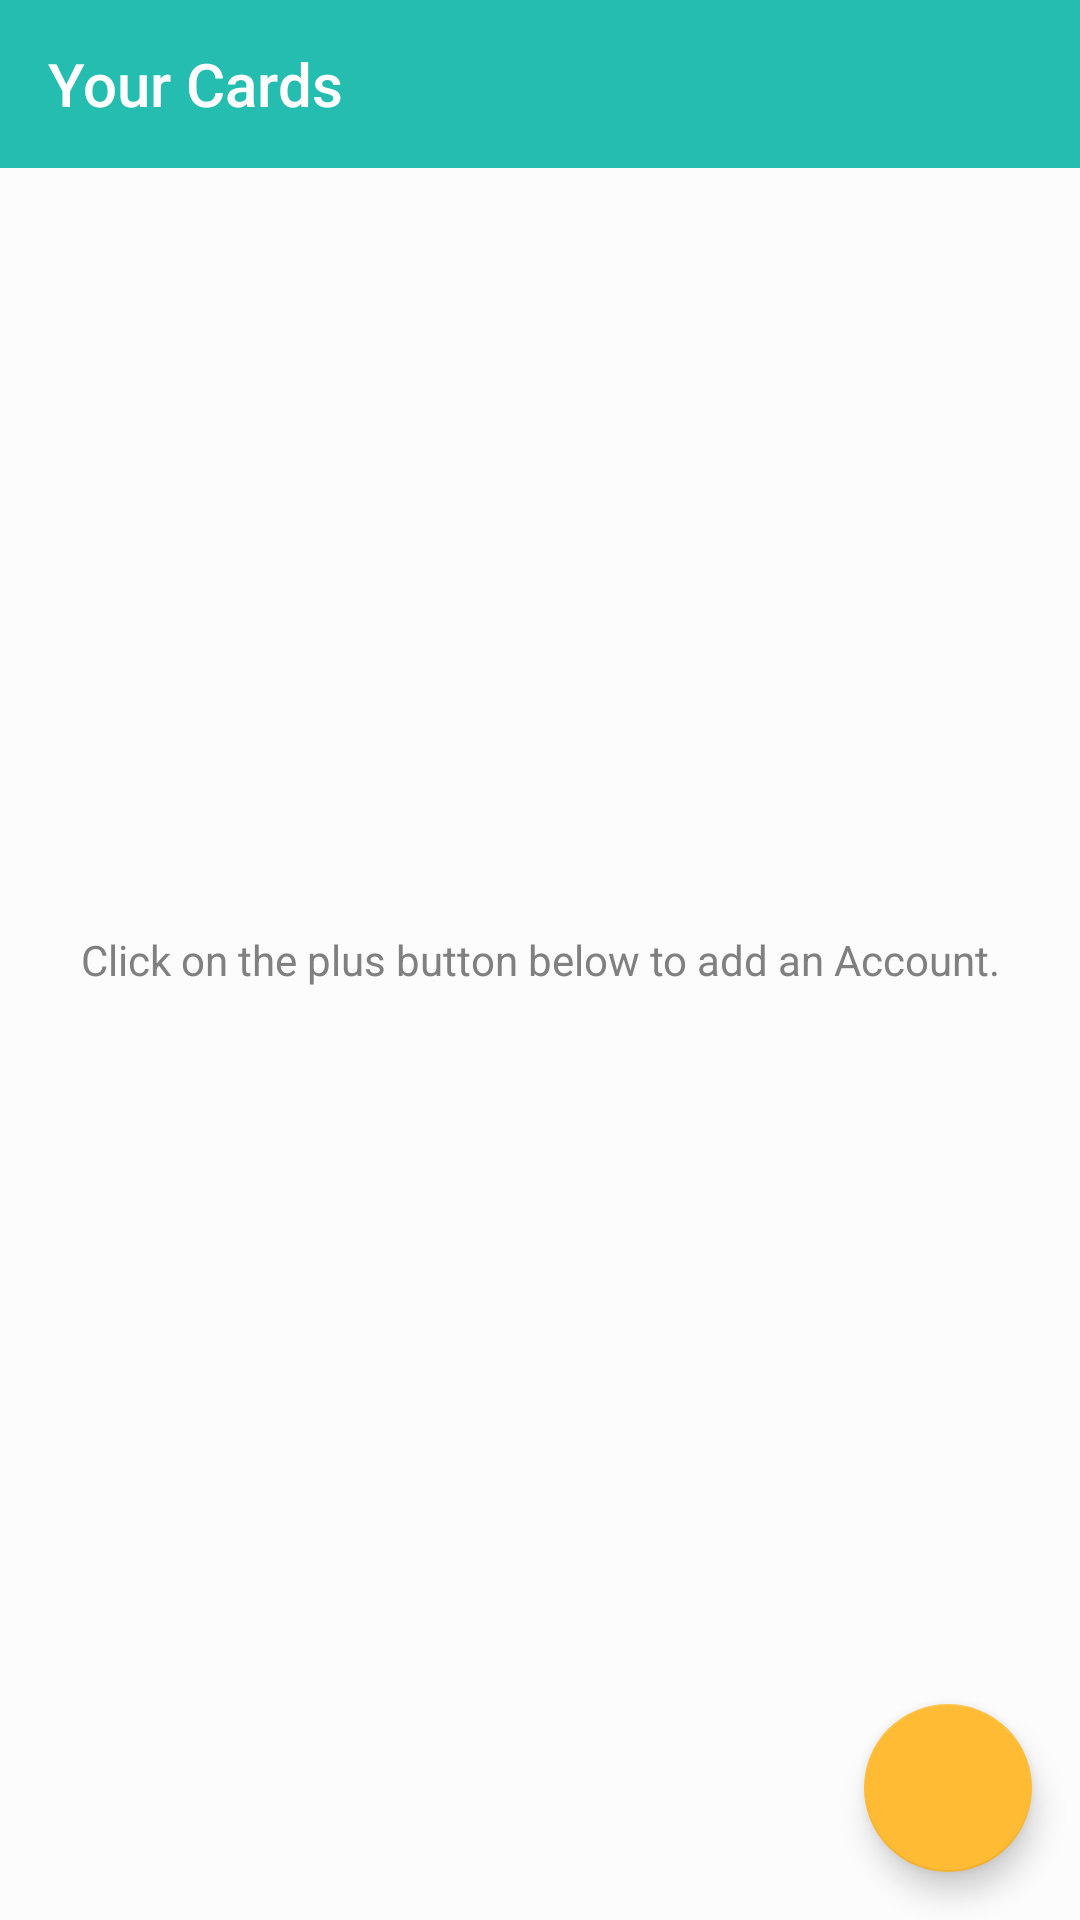

This screen was rendered from an Android layout file. Write that file and the resources it references.
<!-- AndroidManifest.xml: application theme AppTheme -->
<!-- res/layout/activity_list_with_plus_button.xml -->
<?xml version="1.0" encoding="utf-8"?>
<androidx.coordinatorlayout.widget.CoordinatorLayout xmlns:android="http://schemas.android.com/apk/res/android"
    xmlns:app="http://schemas.android.com/apk/res-auto"
    xmlns:tools="http://schemas.android.com/tools"
    android:layout_width="match_parent"
    android:layout_height="match_parent"
    android:background="?attr/backgroundcolor"
    tools:context="com.tekitsolutions.remindme.remindbillpay.com.tekitsolutions.software.Activity.ParticularPaymentModeActivity">

    <RelativeLayout
        android:layout_width="match_parent"
        android:layout_height="match_parent"
        android:background="?attr/backgroundcolor">

        <androidx.recyclerview.widget.RecyclerView
            android:id="@+id/list_view"
            android:layout_width="match_parent"
            android:layout_height="wrap_content"
            android:layout_below="@id/appbar"
            android:layout_gravity="center_horizontal"
            android:background="?attr/backgroundcolor"
            android:clickable="true"
            android:clipToPadding="false"
            android:fadingEdge="none"
            android:focusable="true"
            android:overScrollMode="never"
            android:paddingBottom="100dp" />

        <TextView
            android:id="@+id/tv_no_data"
            android:layout_width="match_parent"
            android:layout_height="wrap_content"
            android:layout_centerHorizontal="true"
            android:layout_centerVertical="true"
            android:text="@string/common_activity_hint"
            android:textAlignment="center"
            android:textColor="?attr/textcolor" />

        <com.google.android.material.appbar.AppBarLayout
            android:id="@+id/appbar"
            android:layout_width="match_parent"
            android:layout_height="wrap_content"
            android:theme="@style/AppTheme.AppBarOverlay">

            <androidx.appcompat.widget.Toolbar
                android:id="@+id/toolbar"
                android:layout_width="match_parent"
                android:layout_height="?attr/actionBarSize"
                android:background="?attr/toolbarcolor"
                app:popupTheme="@style/AppTheme.PopupOverlay"
                app:title="@string/title_activity_card_list" />

        </com.google.android.material.appbar.AppBarLayout>
    </RelativeLayout>

    <com.google.android.material.floatingactionbutton.FloatingActionButton
        android:id="@+id/fab"
        android:layout_width="wrap_content"
        android:layout_height="wrap_content"
        android:layout_gravity="bottom|end"
        android:layout_margin="@dimen/fab_margin"
        app:srcCompat="@drawable/ic_add_white_24dp" />

</androidx.coordinatorlayout.widget.CoordinatorLayout>
<!-- resources referenced by this layout -->
<resources>
  <dimen name="fab_margin">16dp</dimen>
  <string name="common_activity_hint">Click on the plus button below to add an Account.</string>
  <string name="title_activity_card_list">Your Cards</string>
  <style name="AppTheme.AppBarOverlay" parent="ThemeOverlay.AppCompat.Dark.ActionBar" />
  <style name="AppTheme.PopupOverlay" parent="ThemeOverlay.AppCompat.Light" />
  <style name="AppTheme" parent="Theme.AppCompat.Light.NoActionBar">
          
          <item name="colorPrimary">@color/colorPrimary</item>
          <item name="colorPrimaryDark">@color/colorPrimaryDark</item>
          <item name="colorAccent">@android:color/holo_orange_light</item>
          <item name="backgroundcolor">#fcfcfc</item>
          <item name="cardbackground">#ffffff</item>
          <item name="textcolor">#808080</item>
          <item name="tintcolor">#000000</item>
          <item name="buttoncolor">#2196F3</item>
          <item name="toolbarcolor">@color/colorPrimary</item>
          <item name="android:textColorHint">?attr/textcolor</item>
          <item name="android:windowAnimationStyle">@style/windowAnimationTransition</item>
          <item name="alertDialogTheme">@style/dialogBoxStyle</item>
      </style>
  <color name="colorPrimary">#24bdaf</color>
  <color name="colorPrimaryDark">#19847a</color>
  <style name="windowAnimationTransition">
          <item name="android:windowEnterAnimation">@android:anim/fade_in</item>
          <item name="android:windowExitAnimation">@android:anim/fade_out</item>
      </style>
  <style name="dialogBoxStyle" parent="Theme.AppCompat.DayNight.Dialog.Alert">
          <item name="android:background">?attr/backgroundcolor</item>
          <item name="android:textColor">?attr/textcolor</item>
          <item name="android:textColorAlertDialogListItem">?attr/textcolor</item>
          <item name="android:textColorSecondary">?attr/textcolor</item>
          <item name="android:textColorPrimary">?attr/textcolor</item>
          <item name="colorAccent">?attr/textcolor</item>
          <item name="android:typeface">normal</item>
      </style>
</resources>
